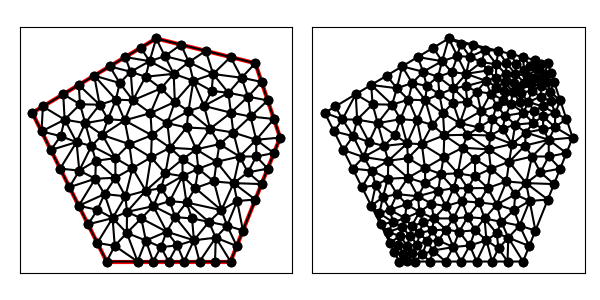

Source data for this figure (header and first rows):
7.000000000000000000e+00, 5.000000000000000000e+00, 1.200000000000000000e+01, 5.000000000000000000e+00, 1.400000000000000000e+01, 1.000000000000000000e+01, 1.300000000000000000e+01, 1.300000000000000000e+01, 9.000000000000000000e+00, 1.400000000000000000e+01, 4.000000000000000000e+00, 1.100000000000000000e+01, 1.100000000000000000e+01, 1.350000000000000000e+01, 1.129775198526334279e+01, 1.256600794105337293e+01, 1.200000000000000000e+01, 1.325000000000000000e+01, 1.143258399508778211e+01, 1.310533598035112313e+01, 0.000000000000000000e+00, 1.170204604663380860e-01
7.000000000000000000e+00, 5.000000000000000000e+00, 1.200000000000000000e+01, 5.000000000000000000e+00, 1.400000000000000000e+01, 1.000000000000000000e+01, 1.300000000000000000e+01, 1.300000000000000000e+01, 9.000000000000000000e+00, 1.400000000000000000e+01, 4.000000000000000000e+00, 1.100000000000000000e+01, 1.375000000000000000e+01, 1.075000000000000000e+01, 1.303618930785123986e+01, 9.912028667355370359e+00, 1.400000000000000000e+01, 1.000000000000000000e+01, 1.359539643595041269e+01, 1.022067622245179130e+01, 1.000000000000000000e+00, 5.000000000000000000e-01
7.000000000000000000e+00, 5.000000000000000000e+00, 1.200000000000000000e+01, 5.000000000000000000e+00, 1.400000000000000000e+01, 1.000000000000000000e+01, 1.300000000000000000e+01, 1.300000000000000000e+01, 9.000000000000000000e+00, 1.400000000000000000e+01, 4.000000000000000000e+00, 1.100000000000000000e+01, 1.201491477272727337e+01, 1.100497159090908994e+01, 1.280681818181818166e+01, 1.085227272727272663e+01, 1.270809659090908994e+01, 1.165269886363636331e+01, 1.250994318181818166e+01, 1.116998106060606055e+01, 0.000000000000000000e+00, 1.637093713832781516e-01
7.000000000000000000e+00, 5.000000000000000000e+00, 1.200000000000000000e+01, 5.000000000000000000e+00, 1.400000000000000000e+01, 1.000000000000000000e+01, 1.300000000000000000e+01, 1.300000000000000000e+01, 9.000000000000000000e+00, 1.400000000000000000e+01, 4.000000000000000000e+00, 1.100000000000000000e+01, 1.030197660837418283e+01, 1.106785041556216065e+01, 1.117617583471881382e+01, 1.035958118281088325e+01, 1.093091223850723281e+01, 1.127757578447830333e+01, 1.080302156053340923e+01, 1.090166912761711693e+01, 0.000000000000000000e+00, 2.873194236797418366e-01
7.000000000000000000e+00, 5.000000000000000000e+00, 1.200000000000000000e+01, 5.000000000000000000e+00, 1.400000000000000000e+01, 1.000000000000000000e+01, 1.300000000000000000e+01, 1.300000000000000000e+01, 9.000000000000000000e+00, 1.400000000000000000e+01, 4.000000000000000000e+00, 1.100000000000000000e+01, 1.375000000000000000e+01, 1.075000000000000000e+01, 1.350000000000000000e+01, 1.150000000000000000e+01, 1.280681818181818166e+01, 1.085227272727272663e+01, 1.335227272727272663e+01, 1.103409090909090828e+01, 1.000000000000000000e+00, 2.808790393871765656e-01
7.000000000000000000e+00, 5.000000000000000000e+00, 1.200000000000000000e+01, 5.000000000000000000e+00, 1.400000000000000000e+01, 1.000000000000000000e+01, 1.300000000000000000e+01, 1.300000000000000000e+01, 9.000000000000000000e+00, 1.400000000000000000e+01, 4.000000000000000000e+00, 1.100000000000000000e+01, 1.325000000000000000e+01, 1.225000000000000000e+01, 1.244443211303546448e+01, 1.241509600586891615e+01, 1.270809659090908994e+01, 1.165269886363636331e+01, 1.280084290131485147e+01, 1.210593162316842530e+01, 1.000000000000000000e+00, 8.332093400115256343e-02
7.000000000000000000e+00, 5.000000000000000000e+00, 1.200000000000000000e+01, 5.000000000000000000e+00, 1.400000000000000000e+01, 1.000000000000000000e+01, 1.300000000000000000e+01, 1.300000000000000000e+01, 9.000000000000000000e+00, 1.400000000000000000e+01, 4.000000000000000000e+00, 1.100000000000000000e+01, 1.123880601807147883e+01, 1.188635190887298698e+01, 1.050053874996228664e+01, 1.229276535869162323e+01, 1.093091223850723281e+01, 1.127757578447830333e+01, 1.089008566884700002e+01, 1.181889768401430452e+01, 0.000000000000000000e+00, 1.549637266570791094e-01
7.000000000000000000e+00, 5.000000000000000000e+00, 1.200000000000000000e+01, 5.000000000000000000e+00, 1.400000000000000000e+01, 1.000000000000000000e+01, 1.300000000000000000e+01, 1.300000000000000000e+01, 9.000000000000000000e+00, 1.400000000000000000e+01, 4.000000000000000000e+00, 1.100000000000000000e+01, 1.093091223850723281e+01, 1.127757578447830333e+01, 1.117617583471881382e+01, 1.035958118281088325e+01, 1.201491477272727337e+01, 1.100497159090908994e+01, 1.137400094865110667e+01, 1.088070951939942610e+01, 0.000000000000000000e+00, 2.435706357278611123e-01
7.000000000000000000e+00, 5.000000000000000000e+00, 1.200000000000000000e+01, 5.000000000000000000e+00, 1.400000000000000000e+01, 1.000000000000000000e+01, 1.300000000000000000e+01, 1.300000000000000000e+01, 9.000000000000000000e+00, 1.400000000000000000e+01, 4.000000000000000000e+00, 1.100000000000000000e+01, 8.882789344503274620e+00, 7.235584481194624829e+00, 9.196821422956903191e+00, 7.954051025644338857e+00, 8.577721930924782967e+00, 7.856792805698017190e+00, 8.885777566128320260e+00, 7.682142770845660884e+00, 0.000000000000000000e+00, 3.100027472985813493e-01
7.000000000000000000e+00, 5.000000000000000000e+00, 1.200000000000000000e+01, 5.000000000000000000e+00, 1.400000000000000000e+01, 1.000000000000000000e+01, 1.300000000000000000e+01, 1.300000000000000000e+01, 9.000000000000000000e+00, 1.400000000000000000e+01, 4.000000000000000000e+00, 1.100000000000000000e+01, 1.303747987837531497e+01, 9.238967035988249421e+00, 1.236442080255854314e+01, 9.236707467109239289e+00, 1.270276852475271667e+01, 8.597655989606591831e+00, 1.270155640189552493e+01, 9.024443497568027439e+00, 0.000000000000000000e+00, 3.762583494915394122e-01
7.000000000000000000e+00, 5.000000000000000000e+00, 1.200000000000000000e+01, 5.000000000000000000e+00, 1.400000000000000000e+01, 1.000000000000000000e+01, 1.300000000000000000e+01, 1.300000000000000000e+01, 9.000000000000000000e+00, 1.400000000000000000e+01, 4.000000000000000000e+00, 1.100000000000000000e+01, 1.226732684429790510e+01, 7.443329917536986251e+00, 1.300000000000000000e+01, 7.500000000000000000e+00, 1.212407238628439998e+01, 8.164093132186630797e+00, 1.246379974352743680e+01, 7.702474349907871165e+00, 1.000000000000000000e+00, 5.000000000000000000e-01
7.000000000000000000e+00, 5.000000000000000000e+00, 1.200000000000000000e+01, 5.000000000000000000e+00, 1.400000000000000000e+01, 1.000000000000000000e+01, 1.300000000000000000e+01, 1.300000000000000000e+01, 9.000000000000000000e+00, 1.400000000000000000e+01, 4.000000000000000000e+00, 1.100000000000000000e+01, 1.022727272727272663e+01, 1.040909090909090828e+01, 1.117617583471881382e+01, 1.035958118281088325e+01, 1.030197660837418283e+01, 1.106785041556216065e+01, 1.056847505678857324e+01, 1.061217416915465073e+01, 0.000000000000000000e+00, 3.453651968357533408e-01
7.000000000000000000e+00, 5.000000000000000000e+00, 1.200000000000000000e+01, 5.000000000000000000e+00, 1.400000000000000000e+01, 1.000000000000000000e+01, 1.300000000000000000e+01, 1.300000000000000000e+01, 9.000000000000000000e+00, 1.400000000000000000e+01, 4.000000000000000000e+00, 1.100000000000000000e+01, 1.270809659090908994e+01, 1.165269886363636331e+01, 1.280681818181818166e+01, 1.085227272727272663e+01, 1.350000000000000000e+01, 1.150000000000000000e+01, 1.300497159090909172e+01, 1.133499053030303116e+01, 1.000000000000000000e+00, 1.637093713832781516e-01
7.000000000000000000e+00, 5.000000000000000000e+00, 1.200000000000000000e+01, 5.000000000000000000e+00, 1.400000000000000000e+01, 1.000000000000000000e+01, 1.300000000000000000e+01, 1.300000000000000000e+01, 9.000000000000000000e+00, 1.400000000000000000e+01, 4.000000000000000000e+00, 1.100000000000000000e+01, 1.375000000000000000e+01, 1.075000000000000000e+01, 1.280681818181818166e+01, 1.085227272727272663e+01, 1.303618930785123986e+01, 9.912028667355370359e+00, 1.319766916322313932e+01, 1.050476713154269959e+01, 1.000000000000000000e+00, 2.808790393871765656e-01
7.000000000000000000e+00, 5.000000000000000000e+00, 1.200000000000000000e+01, 5.000000000000000000e+00, 1.400000000000000000e+01, 1.000000000000000000e+01, 1.300000000000000000e+01, 1.300000000000000000e+01, 9.000000000000000000e+00, 1.400000000000000000e+01, 4.000000000000000000e+00, 1.100000000000000000e+01, 1.280681818181818166e+01, 1.085227272727272663e+01, 1.211363636363636331e+01, 1.020454545454545503e+01, 1.303618930785123986e+01, 9.912028667355370359e+00, 1.265221461776859435e+01, 1.032294894972451793e+01, 0.000000000000000000e+00, 2.808790393871765656e-01
7.000000000000000000e+00, 5.000000000000000000e+00, 1.200000000000000000e+01, 5.000000000000000000e+00, 1.400000000000000000e+01, 1.000000000000000000e+01, 1.300000000000000000e+01, 1.300000000000000000e+01, 9.000000000000000000e+00, 1.400000000000000000e+01, 4.000000000000000000e+00, 1.100000000000000000e+01, 1.244443211303546448e+01, 1.241509600586891615e+01, 1.325000000000000000e+01, 1.225000000000000000e+01, 1.300000000000000000e+01, 1.300000000000000000e+01, 1.289814403767848638e+01, 1.255503200195630598e+01, 1.000000000000000000e+00, 8.332093400115256343e-02
7.000000000000000000e+00, 5.000000000000000000e+00, 1.200000000000000000e+01, 5.000000000000000000e+00, 1.400000000000000000e+01, 1.000000000000000000e+01, 1.300000000000000000e+01, 1.300000000000000000e+01, 9.000000000000000000e+00, 1.400000000000000000e+01, 4.000000000000000000e+00, 1.100000000000000000e+01, 1.201491477272727337e+01, 1.100497159090908994e+01, 1.270809659090908994e+01, 1.165269886363636331e+01, 1.191619318181818166e+01, 1.180539772727272663e+01, 1.221306818181818166e+01, 1.148768939393939270e+01, 0.000000000000000000e+00, 1.323019596013542409e-01
7.000000000000000000e+00, 5.000000000000000000e+00, 1.200000000000000000e+01, 5.000000000000000000e+00, 1.400000000000000000e+01, 1.000000000000000000e+01, 1.300000000000000000e+01, 1.300000000000000000e+01, 9.000000000000000000e+00, 1.400000000000000000e+01, 4.000000000000000000e+00, 1.100000000000000000e+01, 1.300000000000000000e+01, 1.300000000000000000e+01, 1.200000000000000000e+01, 1.325000000000000000e+01, 1.244443211303546448e+01, 1.241509600586891615e+01, 1.248147737101182031e+01, 1.288836533528963990e+01, 1.000000000000000000e+00, 8.332093400115256343e-02
7.000000000000000000e+00, 5.000000000000000000e+00, 1.200000000000000000e+01, 5.000000000000000000e+00, 1.400000000000000000e+01, 1.000000000000000000e+01, 1.300000000000000000e+01, 1.300000000000000000e+01, 9.000000000000000000e+00, 1.400000000000000000e+01, 4.000000000000000000e+00, 1.100000000000000000e+01, 1.270809659090908994e+01, 1.165269886363636331e+01, 1.350000000000000000e+01, 1.150000000000000000e+01, 1.325000000000000000e+01, 1.225000000000000000e+01, 1.315269886363636509e+01, 1.180089962121211933e+01, 1.000000000000000000e+00, 1.637093713832781516e-01
7.000000000000000000e+00, 5.000000000000000000e+00, 1.200000000000000000e+01, 5.000000000000000000e+00, 1.400000000000000000e+01, 1.000000000000000000e+01, 1.300000000000000000e+01, 1.300000000000000000e+01, 9.000000000000000000e+00, 1.400000000000000000e+01, 4.000000000000000000e+00, 1.100000000000000000e+01, 1.270809659090908994e+01, 1.165269886363636331e+01, 1.244443211303546448e+01, 1.241509600586891615e+01, 1.191619318181818166e+01, 1.180539772727272663e+01, 1.235624062858757810e+01, 1.195773086559266751e+01, 0.000000000000000000e+00, 8.332093400115256343e-02
7.000000000000000000e+00, 5.000000000000000000e+00, 1.200000000000000000e+01, 5.000000000000000000e+00, 1.400000000000000000e+01, 1.000000000000000000e+01, 1.300000000000000000e+01, 1.300000000000000000e+01, 9.000000000000000000e+00, 1.400000000000000000e+01, 4.000000000000000000e+00, 1.100000000000000000e+01, 1.129775198526334279e+01, 1.256600794105337293e+01, 1.244443211303546448e+01, 1.241509600586891615e+01, 1.200000000000000000e+01, 1.325000000000000000e+01, 1.191406136609960242e+01, 1.274370131564076303e+01, 0.000000000000000000e+00, 8.332093400115256343e-02
7.000000000000000000e+00, 5.000000000000000000e+00, 1.200000000000000000e+01, 5.000000000000000000e+00, 1.400000000000000000e+01, 1.000000000000000000e+01, 1.300000000000000000e+01, 1.300000000000000000e+01, 9.000000000000000000e+00, 1.400000000000000000e+01, 4.000000000000000000e+00, 1.100000000000000000e+01, 1.201491477272727337e+01, 1.100497159090908994e+01, 1.191619318181818166e+01, 1.180539772727272663e+01, 1.093091223850723281e+01, 1.127757578447830333e+01, 1.162067339768422869e+01, 1.136264836755337448e+01, 0.000000000000000000e+00, 1.323019596013542409e-01
7.000000000000000000e+00, 5.000000000000000000e+00, 1.200000000000000000e+01, 5.000000000000000000e+00, 1.400000000000000000e+01, 1.000000000000000000e+01, 1.300000000000000000e+01, 1.300000000000000000e+01, 9.000000000000000000e+00, 1.400000000000000000e+01, 4.000000000000000000e+00, 1.100000000000000000e+01, 1.211363636363636331e+01, 1.020454545454545503e+01, 1.280681818181818166e+01, 1.085227272727272663e+01, 1.201491477272727337e+01, 1.100497159090908994e+01, 1.231178977272727337e+01, 1.068726325757575601e+01, 0.000000000000000000e+00, 2.435706357278611123e-01
7.000000000000000000e+00, 5.000000000000000000e+00, 1.200000000000000000e+01, 5.000000000000000000e+00, 1.400000000000000000e+01, 1.000000000000000000e+01, 1.300000000000000000e+01, 1.300000000000000000e+01, 9.000000000000000000e+00, 1.400000000000000000e+01, 4.000000000000000000e+00, 1.100000000000000000e+01, 1.129775198526334279e+01, 1.256600794105337293e+01, 1.191619318181818166e+01, 1.180539772727272663e+01, 1.244443211303546448e+01, 1.241509600586891615e+01, 1.188612576003899868e+01, 1.226216722473167131e+01, 0.000000000000000000e+00, 8.332093400115256343e-02
7.000000000000000000e+00, 5.000000000000000000e+00, 1.200000000000000000e+01, 5.000000000000000000e+00, 1.400000000000000000e+01, 1.000000000000000000e+01, 1.300000000000000000e+01, 1.300000000000000000e+01, 9.000000000000000000e+00, 1.400000000000000000e+01, 4.000000000000000000e+00, 1.100000000000000000e+01, 1.000000000000000000e+01, 1.375000000000000000e+01, 9.352867209080018895e+00, 1.328646883632007736e+01, 1.031890732120598564e+01, 1.304495880828858390e+01, 9.890591510095333661e+00, 1.336047588153621923e+01, 0.000000000000000000e+00, 2.903806690260137824e-01
7.000000000000000000e+00, 5.000000000000000000e+00, 1.200000000000000000e+01, 5.000000000000000000e+00, 1.400000000000000000e+01, 1.000000000000000000e+01, 1.300000000000000000e+01, 1.300000000000000000e+01, 9.000000000000000000e+00, 1.400000000000000000e+01, 4.000000000000000000e+00, 1.100000000000000000e+01, 1.211363636363636331e+01, 1.020454545454545503e+01, 1.155510095470661547e+01, 9.739035081398947469e+00, 1.236442080255854314e+01, 9.236707467109239289e+00, 1.201105270696717220e+01, 9.726762667684546670e+00, 0.000000000000000000e+00, 3.191134259644262117e-01
7.000000000000000000e+00, 5.000000000000000000e+00, 1.200000000000000000e+01, 5.000000000000000000e+00, 1.400000000000000000e+01, 1.000000000000000000e+01, 1.300000000000000000e+01, 1.300000000000000000e+01, 9.000000000000000000e+00, 1.400000000000000000e+01, 4.000000000000000000e+00, 1.100000000000000000e+01, 1.117617583471881382e+01, 1.035958118281088325e+01, 1.061466071326645100e+01, 9.526080002128297863e+00, 1.155510095470661547e+01, 9.739035081398947469e+00, 1.111531250089729461e+01, 9.874898755446041676e+00, 0.000000000000000000e+00, 3.694633486783800436e-01
7.000000000000000000e+00, 5.000000000000000000e+00, 1.200000000000000000e+01, 5.000000000000000000e+00, 1.400000000000000000e+01, 1.000000000000000000e+01, 1.300000000000000000e+01, 1.300000000000000000e+01, 9.000000000000000000e+00, 1.400000000000000000e+01, 4.000000000000000000e+00, 1.100000000000000000e+01, 1.155510095470661547e+01, 9.739035081398947469e+00, 1.211363636363636331e+01, 1.020454545454545503e+01, 1.117617583471881382e+01, 1.035958118281088325e+01, 1.161497105102059635e+01, 1.010105390625176192e+01, 0.000000000000000000e+00, 3.191134259644262117e-01
7.000000000000000000e+00, 5.000000000000000000e+00, 1.200000000000000000e+01, 5.000000000000000000e+00, 1.400000000000000000e+01, 1.000000000000000000e+01, 1.300000000000000000e+01, 1.300000000000000000e+01, 9.000000000000000000e+00, 1.400000000000000000e+01, 4.000000000000000000e+00, 1.100000000000000000e+01, 1.375000000000000000e+01, 9.375000000000000000e+00, 1.400000000000000000e+01, 1.000000000000000000e+01, 1.303618930785123986e+01, 9.912028667355370359e+00, 1.359539643595041269e+01, 9.762342889118457379e+00, 1.000000000000000000e+00, 5.000000000000000000e-01
7.000000000000000000e+00, 5.000000000000000000e+00, 1.200000000000000000e+01, 5.000000000000000000e+00, 1.400000000000000000e+01, 1.000000000000000000e+01, 1.300000000000000000e+01, 1.300000000000000000e+01, 9.000000000000000000e+00, 1.400000000000000000e+01, 4.000000000000000000e+00, 1.100000000000000000e+01, 9.352867209080018895e+00, 1.328646883632007736e+01, 1.000000000000000000e+01, 1.375000000000000000e+01, 9.000000000000000000e+00, 1.400000000000000000e+01, 9.450955736360006298e+00, 1.367882294544002519e+01, 0.000000000000000000e+00, 2.903806690260137824e-01
7.000000000000000000e+00, 5.000000000000000000e+00, 1.200000000000000000e+01, 5.000000000000000000e+00, 1.400000000000000000e+01, 1.000000000000000000e+01, 1.300000000000000000e+01, 1.300000000000000000e+01, 9.000000000000000000e+00, 1.400000000000000000e+01, 4.000000000000000000e+00, 1.100000000000000000e+01, 1.303747987837531497e+01, 9.238967035988249421e+00, 1.375000000000000000e+01, 9.375000000000000000e+00, 1.303618930785123986e+01, 9.912028667355370359e+00, 1.327455639540885102e+01, 9.508665234447873260e+00, 1.000000000000000000e+00, 5.000000000000000000e-01
7.000000000000000000e+00, 5.000000000000000000e+00, 1.200000000000000000e+01, 5.000000000000000000e+00, 1.400000000000000000e+01, 1.000000000000000000e+01, 1.300000000000000000e+01, 1.300000000000000000e+01, 9.000000000000000000e+00, 1.400000000000000000e+01, 4.000000000000000000e+00, 1.100000000000000000e+01, 1.093091223850723281e+01, 1.127757578447830333e+01, 1.191619318181818166e+01, 1.180539772727272663e+01, 1.123880601807147883e+01, 1.188635190887298698e+01, 1.136197047946563110e+01, 1.165644180687467291e+01, 0.000000000000000000e+00, 1.323019596013542409e-01
7.000000000000000000e+00, 5.000000000000000000e+00, 1.200000000000000000e+01, 5.000000000000000000e+00, 1.400000000000000000e+01, 1.000000000000000000e+01, 1.300000000000000000e+01, 1.300000000000000000e+01, 9.000000000000000000e+00, 1.400000000000000000e+01, 4.000000000000000000e+00, 1.100000000000000000e+01, 9.705734418160037791e+00, 1.257293767264015294e+01, 9.352867209080018895e+00, 1.328646883632007736e+01, 8.735212221385001641e+00, 1.308391511997064605e+01, 9.264604616208353960e+00, 1.298110720964362486e+01, 0.000000000000000000e+00, 2.903806690260137824e-01
7.000000000000000000e+00, 5.000000000000000000e+00, 1.200000000000000000e+01, 5.000000000000000000e+00, 1.400000000000000000e+01, 1.000000000000000000e+01, 1.300000000000000000e+01, 1.300000000000000000e+01, 9.000000000000000000e+00, 1.400000000000000000e+01, 4.000000000000000000e+00, 1.100000000000000000e+01, 9.752994300988493848e+00, 1.143955350055790454e+01, 1.030197660837418283e+01, 1.106785041556216065e+01, 1.050053874996228664e+01, 1.229276535869162323e+01, 1.018516988644165444e+01, 1.160005642493722888e+01, 0.000000000000000000e+00, 2.538903104680916845e-01
7.000000000000000000e+00, 5.000000000000000000e+00, 1.200000000000000000e+01, 5.000000000000000000e+00, 1.400000000000000000e+01, 1.000000000000000000e+01, 1.300000000000000000e+01, 1.300000000000000000e+01, 9.000000000000000000e+00, 1.400000000000000000e+01, 4.000000000000000000e+00, 1.100000000000000000e+01, 1.191619318181818166e+01, 1.180539772727272663e+01, 1.129775198526334279e+01, 1.256600794105337293e+01, 1.123880601807147883e+01, 1.188635190887298698e+01, 1.148425039505100109e+01, 1.208591919239969492e+01, 0.000000000000000000e+00, 1.323019596013542409e-01
7.000000000000000000e+00, 5.000000000000000000e+00, 1.200000000000000000e+01, 5.000000000000000000e+00, 1.400000000000000000e+01, 1.000000000000000000e+01, 1.300000000000000000e+01, 1.300000000000000000e+01, 9.000000000000000000e+00, 1.400000000000000000e+01, 4.000000000000000000e+00, 1.100000000000000000e+01, 1.050053874996228664e+01, 1.229276535869162323e+01, 1.123880601807147883e+01, 1.188635190887298698e+01, 1.129775198526334279e+01, 1.256600794105337293e+01, 1.101236558443236824e+01, 1.224837506953932831e+01, 0.000000000000000000e+00, 1.549637266570791094e-01
7.000000000000000000e+00, 5.000000000000000000e+00, 1.200000000000000000e+01, 5.000000000000000000e+00, 1.400000000000000000e+01, 1.000000000000000000e+01, 1.300000000000000000e+01, 1.300000000000000000e+01, 9.000000000000000000e+00, 1.400000000000000000e+01, 4.000000000000000000e+00, 1.100000000000000000e+01, 1.031890732120598564e+01, 1.304495880828858390e+01, 1.129775198526334279e+01, 1.256600794105337293e+01, 1.100000000000000000e+01, 1.350000000000000000e+01, 1.087221976882310948e+01, 1.303698891644731894e+01, 0.000000000000000000e+00, 2.274936479934274725e-01
7.000000000000000000e+00, 5.000000000000000000e+00, 1.200000000000000000e+01, 5.000000000000000000e+00, 1.400000000000000000e+01, 1.000000000000000000e+01, 1.300000000000000000e+01, 1.300000000000000000e+01, 9.000000000000000000e+00, 1.400000000000000000e+01, 4.000000000000000000e+00, 1.100000000000000000e+01, 9.705734418160037791e+00, 1.257293767264015294e+01, 9.752994300988493848e+00, 1.143955350055790454e+01, 1.050053874996228664e+01, 1.229276535869162323e+01, 9.986422489703606686e+00, 1.210175217729656083e+01, 0.000000000000000000e+00, 2.538903104680916845e-01
7.000000000000000000e+00, 5.000000000000000000e+00, 1.200000000000000000e+01, 5.000000000000000000e+00, 1.400000000000000000e+01, 1.000000000000000000e+01, 1.300000000000000000e+01, 1.300000000000000000e+01, 9.000000000000000000e+00, 1.400000000000000000e+01, 4.000000000000000000e+00, 1.100000000000000000e+01, 8.569930609798404930e+00, 1.245525966528752981e+01, 9.705734418160037791e+00, 1.257293767264015294e+01, 8.735212221385001641e+00, 1.308391511997064605e+01, 9.003625749781148713e+00, 1.270403748596610960e+01, 0.000000000000000000e+00, 3.163715016357633303e-01
7.000000000000000000e+00, 5.000000000000000000e+00, 1.200000000000000000e+01, 5.000000000000000000e+00, 1.400000000000000000e+01, 1.000000000000000000e+01, 1.300000000000000000e+01, 1.300000000000000000e+01, 9.000000000000000000e+00, 1.400000000000000000e+01, 4.000000000000000000e+00, 1.100000000000000000e+01, 1.031890732120598564e+01, 1.304495880828858390e+01, 9.705734418160037791e+00, 1.257293767264015294e+01, 1.050053874996228664e+01, 1.229276535869162323e+01, 1.017506016310943728e+01, 1.263688727987345395e+01, 0.000000000000000000e+00, 2.538903104680916845e-01
7.000000000000000000e+00, 5.000000000000000000e+00, 1.200000000000000000e+01, 5.000000000000000000e+00, 1.400000000000000000e+01, 1.000000000000000000e+01, 1.300000000000000000e+01, 1.300000000000000000e+01, 9.000000000000000000e+00, 1.400000000000000000e+01, 4.000000000000000000e+00, 1.100000000000000000e+01, 7.915404783437304914e+00, 9.736356521039256862e+00, 7.355348018182163550e+00, 9.169969429741051670e+00, 8.043156118873213245e+00, 8.768250704609817703e+00, 7.771302973497561162e+00, 9.224858885130041486e+00, 0.000000000000000000e+00, 3.992963194040489716e-01
7.000000000000000000e+00, 5.000000000000000000e+00, 1.200000000000000000e+01, 5.000000000000000000e+00, 1.400000000000000000e+01, 1.000000000000000000e+01, 1.300000000000000000e+01, 1.300000000000000000e+01, 9.000000000000000000e+00, 1.400000000000000000e+01, 4.000000000000000000e+00, 1.100000000000000000e+01, 1.129775198526334279e+01, 1.256600794105337293e+01, 1.031890732120598564e+01, 1.304495880828858390e+01, 1.050053874996228664e+01, 1.229276535869162323e+01, 1.070573268547720680e+01, 1.263457736934452669e+01, 0.000000000000000000e+00, 2.274936479934274725e-01
7.000000000000000000e+00, 5.000000000000000000e+00, 1.200000000000000000e+01, 5.000000000000000000e+00, 1.400000000000000000e+01, 1.000000000000000000e+01, 1.300000000000000000e+01, 1.300000000000000000e+01, 9.000000000000000000e+00, 1.400000000000000000e+01, 4.000000000000000000e+00, 1.100000000000000000e+01, 1.100000000000000000e+01, 1.350000000000000000e+01, 1.000000000000000000e+01, 1.375000000000000000e+01, 1.031890732120598564e+01, 1.304495880828858390e+01, 1.043963577373532736e+01, 1.343165293609619404e+01, 0.000000000000000000e+00, 2.379042118868572586e-01
7.000000000000000000e+00, 5.000000000000000000e+00, 1.200000000000000000e+01, 5.000000000000000000e+00, 1.400000000000000000e+01, 1.000000000000000000e+01, 1.300000000000000000e+01, 1.300000000000000000e+01, 9.000000000000000000e+00, 1.400000000000000000e+01, 4.000000000000000000e+00, 1.100000000000000000e+01, 1.061466071326645100e+01, 9.526080002128297863e+00, 1.143646713476832666e+01, 9.021687378187895234e+00, 1.155510095470661547e+01, 9.739035081398947469e+00, 1.120207626758046437e+01, 9.428934153905046855e+00, 0.000000000000000000e+00, 3.694633486783800436e-01
7.000000000000000000e+00, 5.000000000000000000e+00, 1.200000000000000000e+01, 5.000000000000000000e+00, 1.400000000000000000e+01, 1.000000000000000000e+01, 1.300000000000000000e+01, 1.300000000000000000e+01, 9.000000000000000000e+00, 1.400000000000000000e+01, 4.000000000000000000e+00, 1.100000000000000000e+01, 1.201491477272727337e+01, 1.100497159090908994e+01, 1.117617583471881382e+01, 1.035958118281088325e+01, 1.211363636363636331e+01, 1.020454545454545503e+01, 1.176824232369414780e+01, 1.052303274275514156e+01, 0.000000000000000000e+00, 2.435706357278611123e-01
7.000000000000000000e+00, 5.000000000000000000e+00, 1.200000000000000000e+01, 5.000000000000000000e+00, 1.400000000000000000e+01, 1.000000000000000000e+01, 1.300000000000000000e+01, 1.300000000000000000e+01, 9.000000000000000000e+00, 1.400000000000000000e+01, 4.000000000000000000e+00, 1.100000000000000000e+01, 1.069969748977317003e+01, 8.742949819393444955e+00, 1.006321156636627379e+01, 8.445718715047012992e+00, 1.057549722587978813e+01, 7.965069088871217673e+00, 1.044613542733974221e+01, 8.384579207770558540e+00, 0.000000000000000000e+00, 3.110832355415825146e-01
7.000000000000000000e+00, 5.000000000000000000e+00, 1.200000000000000000e+01, 5.000000000000000000e+00, 1.400000000000000000e+01, 1.000000000000000000e+01, 1.300000000000000000e+01, 1.300000000000000000e+01, 9.000000000000000000e+00, 1.400000000000000000e+01, 4.000000000000000000e+00, 1.100000000000000000e+01, 1.186276634252393336e+01, 6.447487474682021436e+00, 1.225000000000000000e+01, 5.625000000000000000e+00, 1.250000000000000000e+01, 6.250000000000000000e+00, 1.220425544750797719e+01, 6.107495824894006553e+00, 1.000000000000000000e+00, 5.000000000000000000e-01
7.000000000000000000e+00, 5.000000000000000000e+00, 1.200000000000000000e+01, 5.000000000000000000e+00, 1.400000000000000000e+01, 1.000000000000000000e+01, 1.300000000000000000e+01, 1.300000000000000000e+01, 9.000000000000000000e+00, 1.400000000000000000e+01, 4.000000000000000000e+00, 1.100000000000000000e+01, 1.350000000000000000e+01, 8.750000000000000000e+00, 1.303747987837531497e+01, 9.238967035988249421e+00, 1.270276852475271667e+01, 8.597655989606591831e+00, 1.308008280104267840e+01, 8.862207675198279233e+00, 1.000000000000000000e+00, 3.762583494915394122e-01
7.000000000000000000e+00, 5.000000000000000000e+00, 1.200000000000000000e+01, 5.000000000000000000e+00, 1.400000000000000000e+01, 1.000000000000000000e+01, 1.300000000000000000e+01, 1.300000000000000000e+01, 9.000000000000000000e+00, 1.400000000000000000e+01, 4.000000000000000000e+00, 1.100000000000000000e+01, 1.236442080255854314e+01, 9.236707467109239289e+00, 1.303618930785123986e+01, 9.912028667355370359e+00, 1.211363636363636331e+01, 1.020454545454545503e+01, 1.250474882468204818e+01, 9.784427196336688226e+00, 0.000000000000000000e+00, 3.191134259644262117e-01
7.000000000000000000e+00, 5.000000000000000000e+00, 1.200000000000000000e+01, 5.000000000000000000e+00, 1.400000000000000000e+01, 1.000000000000000000e+01, 1.300000000000000000e+01, 1.300000000000000000e+01, 9.000000000000000000e+00, 1.400000000000000000e+01, 4.000000000000000000e+00, 1.100000000000000000e+01, 1.061466071326645100e+01, 9.526080002128297863e+00, 1.117617583471881382e+01, 1.035958118281088325e+01, 1.022727272727272663e+01, 1.040909090909090828e+01, 1.067270309175266441e+01, 1.009825069801002861e+01, 0.000000000000000000e+00, 3.453651968357533408e-01
7.000000000000000000e+00, 5.000000000000000000e+00, 1.200000000000000000e+01, 5.000000000000000000e+00, 1.400000000000000000e+01, 1.000000000000000000e+01, 1.300000000000000000e+01, 1.300000000000000000e+01, 9.000000000000000000e+00, 1.400000000000000000e+01, 4.000000000000000000e+00, 1.100000000000000000e+01, 1.155510095470661547e+01, 9.739035081398947469e+00, 1.143646713476832666e+01, 9.021687378187895234e+00, 1.236442080255854314e+01, 9.236707467109239289e+00, 1.178532963067782902e+01, 9.332476642232029107e+00, 0.000000000000000000e+00, 3.694633486783800436e-01
7.000000000000000000e+00, 5.000000000000000000e+00, 1.200000000000000000e+01, 5.000000000000000000e+00, 1.400000000000000000e+01, 1.000000000000000000e+01, 1.300000000000000000e+01, 1.300000000000000000e+01, 9.000000000000000000e+00, 1.400000000000000000e+01, 4.000000000000000000e+00, 1.100000000000000000e+01, 1.022727272727272663e+01, 1.040909090909090828e+01, 9.563650947838318928e+00, 9.591470248170985258e+00, 1.061466071326645100e+01, 9.526080002128297863e+00, 1.013519479612583218e+01, 9.842213719796729876e+00, 0.000000000000000000e+00, 3.453651968357533408e-01
7.000000000000000000e+00, 5.000000000000000000e+00, 1.200000000000000000e+01, 5.000000000000000000e+00, 1.400000000000000000e+01, 1.000000000000000000e+01, 1.300000000000000000e+01, 1.300000000000000000e+01, 9.000000000000000000e+00, 1.400000000000000000e+01, 4.000000000000000000e+00, 1.100000000000000000e+01, 1.132844481190635300e+01, 8.230624289801294680e+00, 1.069969748977317003e+01, 8.742949819393444955e+00, 1.057549722587978813e+01, 7.965069088871217673e+00, 1.086787984251976980e+01, 8.312881066021985177e+00, 0.000000000000000000e+00, 3.110832355415825146e-01
7.000000000000000000e+00, 5.000000000000000000e+00, 1.200000000000000000e+01, 5.000000000000000000e+00, 1.400000000000000000e+01, 1.000000000000000000e+01, 1.300000000000000000e+01, 1.300000000000000000e+01, 9.000000000000000000e+00, 1.400000000000000000e+01, 4.000000000000000000e+00, 1.100000000000000000e+01, 1.236442080255854314e+01, 9.236707467109239289e+00, 1.143646713476832666e+01, 9.021687378187895234e+00, 1.212407238628439998e+01, 8.164093132186630797e+00, 1.197498677453709170e+01, 8.807495992494587256e+00, 0.000000000000000000e+00, 4.778369494199188883e-01
7.000000000000000000e+00, 5.000000000000000000e+00, 1.200000000000000000e+01, 5.000000000000000000e+00, 1.400000000000000000e+01, 1.000000000000000000e+01, 1.300000000000000000e+01, 1.300000000000000000e+01, 9.000000000000000000e+00, 1.400000000000000000e+01, 4.000000000000000000e+00, 1.100000000000000000e+01, 1.236442080255854314e+01, 9.236707467109239289e+00, 1.212407238628439998e+01, 8.164093132186630797e+00, 1.270276852475271667e+01, 8.597655989606591831e+00, 1.239708723786522171e+01, 8.666152196300821231e+00, 0.000000000000000000e+00, 3.762583494915394122e-01
7.000000000000000000e+00, 5.000000000000000000e+00, 1.200000000000000000e+01, 5.000000000000000000e+00, 1.400000000000000000e+01, 1.000000000000000000e+01, 1.300000000000000000e+01, 1.300000000000000000e+01, 9.000000000000000000e+00, 1.400000000000000000e+01, 4.000000000000000000e+00, 1.100000000000000000e+01, 1.143646713476832666e+01, 9.021687378187895234e+00, 1.061466071326645100e+01, 9.526080002128297863e+00, 1.069969748977317003e+01, 8.742949819393444955e+00, 1.091694177926931530e+01, 9.096905733236546610e+00, 0.000000000000000000e+00, 3.964711836556419899e-01
7.000000000000000000e+00, 5.000000000000000000e+00, 1.200000000000000000e+01, 5.000000000000000000e+00, 1.400000000000000000e+01, 1.000000000000000000e+01, 1.300000000000000000e+01, 1.300000000000000000e+01, 9.000000000000000000e+00, 1.400000000000000000e+01, 4.000000000000000000e+00, 1.100000000000000000e+01, 8.250000000000000000e+00, 5.000000000000000000e+00, 8.583958094698665775e+00, 5.847866016310275583e+00, 7.814616267395712690e+00, 6.154069082017657344e+00, 8.216191454031459784e+00, 5.667311699442644901e+00, 1.000000000000000000e+00, 2.005849848979774086e-01
7.000000000000000000e+00, 5.000000000000000000e+00, 1.200000000000000000e+01, 5.000000000000000000e+00, 1.400000000000000000e+01, 1.000000000000000000e+01, 1.300000000000000000e+01, 1.300000000000000000e+01, 9.000000000000000000e+00, 1.400000000000000000e+01, 4.000000000000000000e+00, 1.100000000000000000e+01, 1.143646713476832666e+01, 9.021687378187895234e+00, 1.132844481190635300e+01, 8.230624289801294680e+00, 1.212407238628439998e+01, 8.164093132186630797e+00, 1.162966144431969440e+01, 8.472134933391940237e+00, 0.000000000000000000e+00, 4.254530219022387150e-01
7.000000000000000000e+00, 5.000000000000000000e+00, 1.200000000000000000e+01, 5.000000000000000000e+00, 1.400000000000000000e+01, 1.000000000000000000e+01, 1.300000000000000000e+01, 1.300000000000000000e+01, 9.000000000000000000e+00, 1.400000000000000000e+01, 4.000000000000000000e+00, 1.100000000000000000e+01, 1.226732684429790510e+01, 7.443329917536986251e+00, 1.250000000000000000e+01, 6.250000000000000000e+00, 1.300000000000000000e+01, 7.500000000000000000e+00, 1.258910894809930170e+01, 7.064443305845661492e+00, 1.000000000000000000e+00, 5.000000000000000000e-01
7.000000000000000000e+00, 5.000000000000000000e+00, 1.200000000000000000e+01, 5.000000000000000000e+00, 1.400000000000000000e+01, 1.000000000000000000e+01, 1.300000000000000000e+01, 1.300000000000000000e+01, 9.000000000000000000e+00, 1.400000000000000000e+01, 4.000000000000000000e+00, 1.100000000000000000e+01, 1.375000000000000000e+01, 9.375000000000000000e+00, 1.303747987837531497e+01, 9.238967035988249421e+00, 1.350000000000000000e+01, 8.750000000000000000e+00, 1.342915995945843832e+01, 9.121322345329415882e+00, 1.000000000000000000e+00, 5.000000000000000000e-01
7.000000000000000000e+00, 5.000000000000000000e+00, 1.200000000000000000e+01, 5.000000000000000000e+00, 1.400000000000000000e+01, 1.000000000000000000e+01, 1.300000000000000000e+01, 1.300000000000000000e+01, 9.000000000000000000e+00, 1.400000000000000000e+01, 4.000000000000000000e+00, 1.100000000000000000e+01, 1.303618930785123986e+01, 9.912028667355370359e+00, 1.236442080255854314e+01, 9.236707467109239289e+00, 1.303747987837531497e+01, 9.238967035988249421e+00, 1.281269666292836540e+01, 9.462567723484285764e+00, 0.000000000000000000e+00, 5.000000000000000000e-01
... 145 more rows
